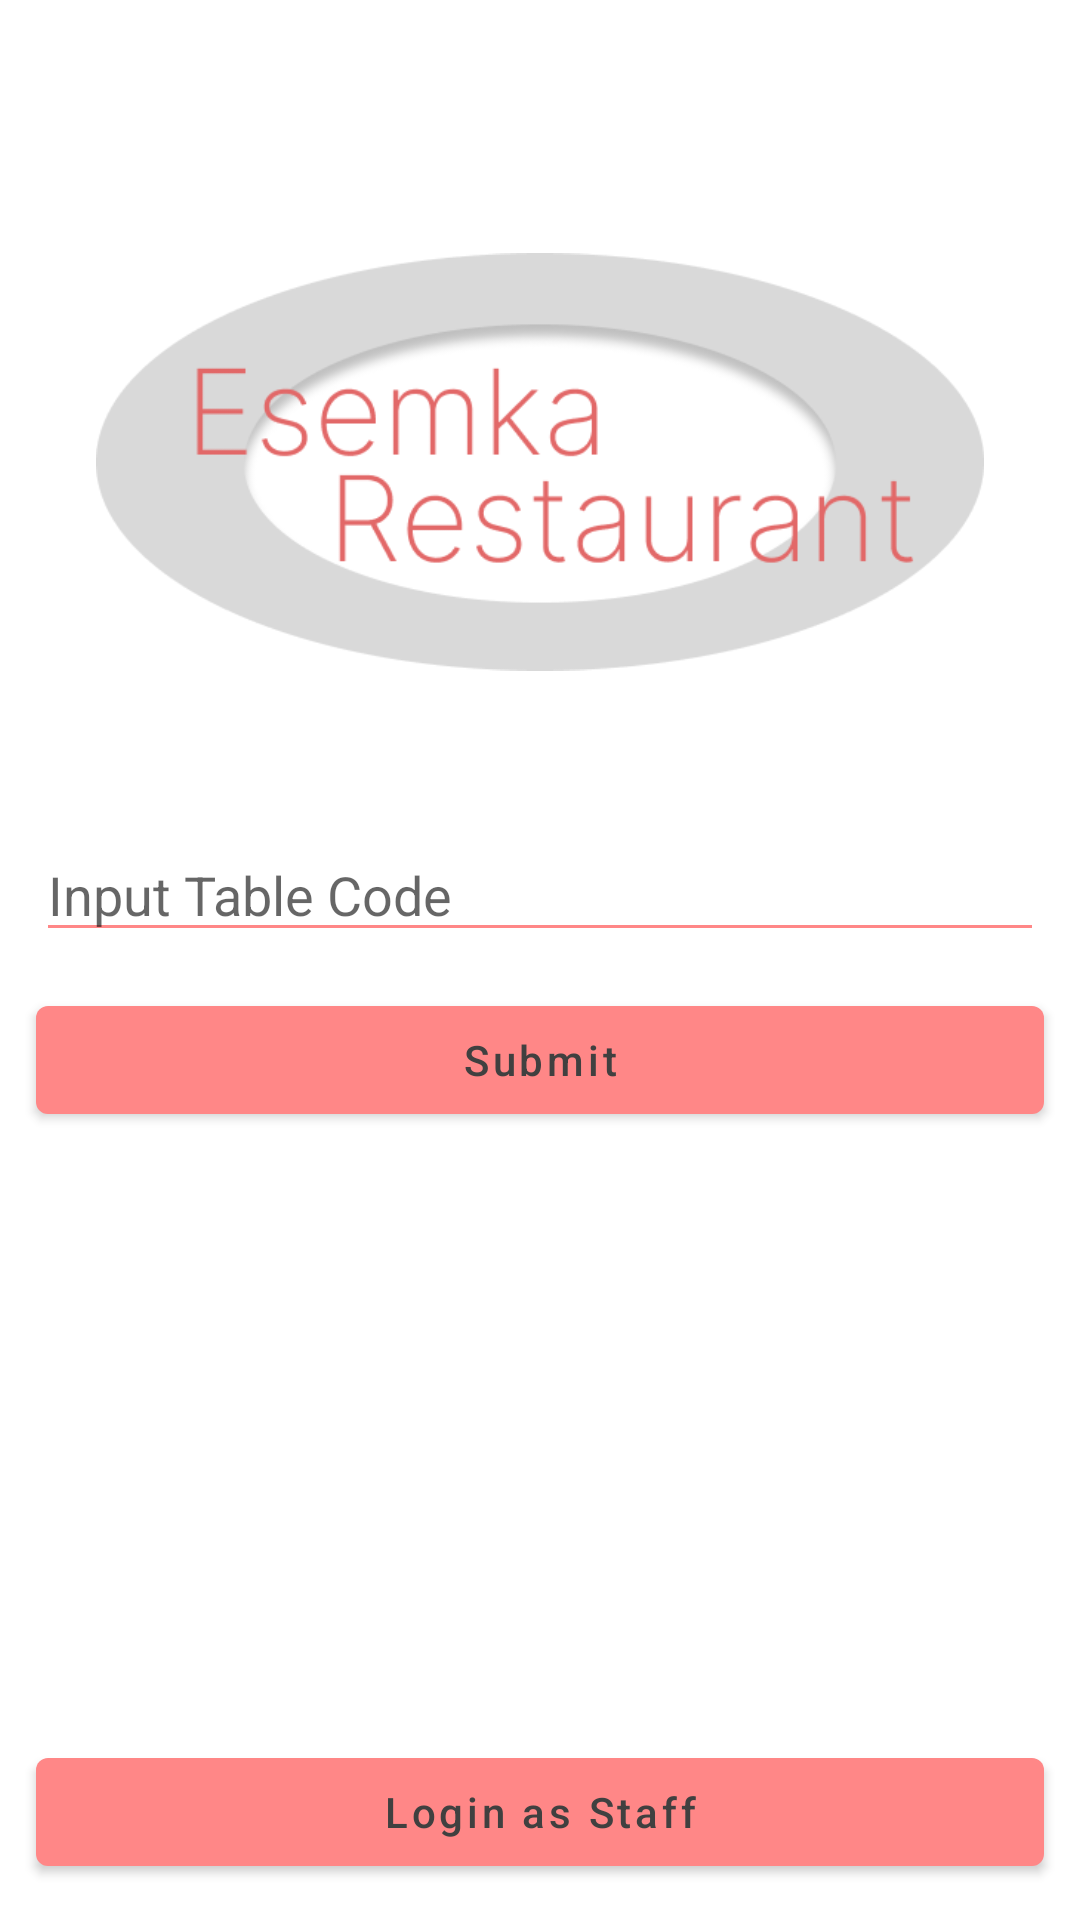

Layout XML and referenced resources for this Android screen:
<!-- AndroidManifest.xml: application theme Theme.PC_bali -->
<!-- res/layout/activity_login.xml -->
<?xml version="1.0" encoding="utf-8"?>
<androidx.constraintlayout.widget.ConstraintLayout xmlns:android="http://schemas.android.com/apk/res/android"
    xmlns:app="http://schemas.android.com/apk/res-auto"
    android:layout_width="match_parent"
    android:layout_height="match_parent">

    <ImageView
        android:id="@+id/login_tv_title"
        android:layout_width="match_parent"
        android:layout_marginHorizontal="32dp"
        android:scaleType="fitCenter"
        android:layout_height="180dp"
        android:src="@drawable/logo"
        android:layout_marginTop="64dp"
        app:layout_constraintLeft_toLeftOf="parent"
        app:layout_constraintTop_toTopOf="parent">

    </ImageView>

    <EditText
        android:id="@+id/login_edt_tablecode"
        android:layout_width="match_parent"
        android:layout_height="wrap_content"
        android:layout_marginHorizontal="12dp"
        android:layout_marginTop="32dp"
        android:backgroundTint="@color/purple_500"
        android:hint="Input Table Code"
        android:textColor="@color/color1"
        app:layout_constraintTop_toBottomOf="@id/login_tv_title">

    </EditText>

    <com.google.android.material.button.MaterialButton
        android:id="@+id/login_btn_submit"
        android:layout_width="match_parent"
        android:layout_height="wrap_content"
        android:layout_margin="12dp"
        android:text="Submit"
        android:textAllCaps="false"
        android:textColor="@color/color1"
        app:layout_constraintTop_toBottomOf="@id/login_edt_tablecode">

    </com.google.android.material.button.MaterialButton>

    <com.google.android.material.button.MaterialButton
        android:id="@+id/login_btn_staff"
        android:layout_width="match_parent"
        android:layout_height="wrap_content"
        android:layout_margin="12dp"
        android:textColor="@color/color1"
        android:text="Login as Staff"
        android:textAllCaps="false"
        app:layout_constraintBottom_toBottomOf="parent"
        app:layout_constraintLeft_toLeftOf="parent">

    </com.google.android.material.button.MaterialButton>

</androidx.constraintlayout.widget.ConstraintLayout>
<!-- resources referenced by this layout -->
<resources>
  <color name="color1">#404040</color>
  <color name="purple_500">#FF8787</color>
  <!-- drawable logo: png bitmap (drawable, 20911 bytes) -->
  <style name="Theme.PC_bali" parent="Theme.MaterialComponents.DayNight.NoActionBar">
          
          <item name="colorPrimary">@color/purple_500</item>
          <item name="colorPrimaryVariant">@color/purple_700</item>
          <item name="colorOnPrimary">@color/white</item>
          
          <item name="colorSecondary">@color/teal_200</item>
          <item name="colorSecondaryVariant">@color/teal_700</item>
          <item name="colorOnSecondary">@color/black</item>
          
          <item name="android:statusBarColor" tools:targetApi="l">?attr/colorPrimaryVariant</item>
          
      </style>
  <color name="purple_700">#E26868</color>
  <color name="white">#FFFFFFFF</color>
  <color name="teal_200">#FF03DAC5</color>
  <color name="teal_700">#FF018786</color>
  <color name="black">#FF000000</color>
</resources>
